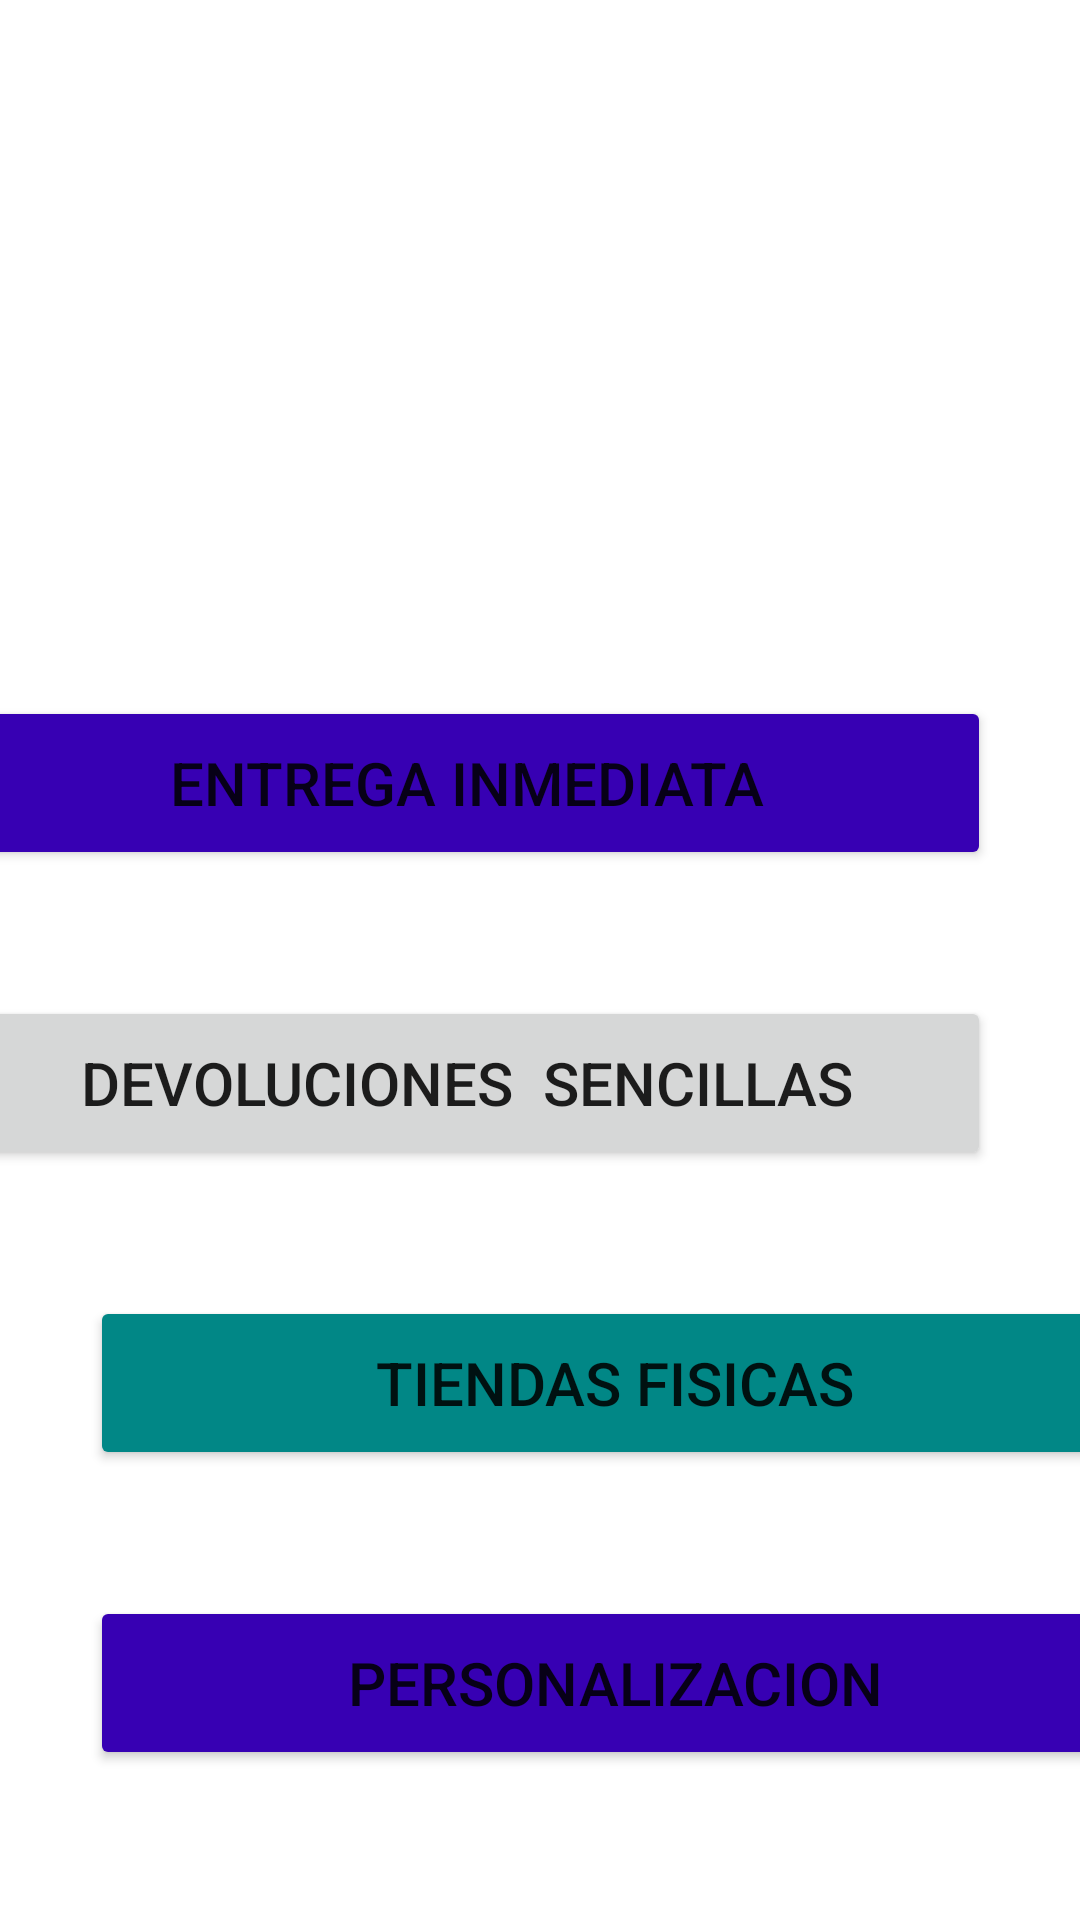

Produce the Android XML layout that renders to this screen, including the resource entries it uses.
<!-- AndroidManifest.xml: application theme Theme.TiendaDeChaquetas -->
<!-- res/layout/activity_main3.xml -->
<?xml version="1.0" encoding="utf-8"?>
<androidx.constraintlayout.widget.ConstraintLayout xmlns:android="http://schemas.android.com/apk/res/android"
    xmlns:app="http://schemas.android.com/apk/res-auto"
    xmlns:tools="http://schemas.android.com/tools"
    android:layout_width="match_parent"
    android:layout_height="match_parent"
    android:background="@color/white"
    tools:context=".MainActivity3">


    <ImageView
        android:id="@+id/imageView4"
        android:layout_width="336dp"
        android:layout_height="278dp"
        android:layout_marginEnd="36dp"
        android:layout_marginBottom="436dp"
        app:layout_constraintBottom_toBottomOf="parent"
        app:layout_constraintEnd_toEndOf="parent"
        app:srcCompat="@drawable/ic_logo8" />

    <Button
        android:id="@+id/button"
        android:layout_width="349dp"
        android:layout_height="58dp"
        android:layout_marginEnd="30dp"
        android:layout_marginBottom="350dp"
        android:backgroundTint="@color/design_default_color_primary_variant"
        android:text="ENTREGA INMEDIATA"
        android:textSize="20sp"
        app:layout_constraintBottom_toBottomOf="parent"
        app:layout_constraintEnd_toEndOf="parent" />

    <Button
        android:id="@+id/button2"
        android:layout_width="350dp"
        android:layout_height="58dp"
        android:layout_marginEnd="30dp"
        android:layout_marginBottom="250dp"
        android:text="DEVOLUCIONES  SENCILLAS"
        android:textSize="20sp"
        app:layout_constraintBottom_toBottomOf="parent"
        app:layout_constraintEnd_toEndOf="parent" />

    <Button
        android:id="@+id/button3"
        android:layout_width="350dp"
        android:layout_height="58dp"
        android:layout_marginStart="30dp"
        android:layout_marginBottom="150dp"
        android:backgroundTint="@color/teal_700"
        android:text="TIENDAS FISICAS"
        android:textSize="20sp"
        app:layout_constraintBottom_toBottomOf="parent"
        app:layout_constraintStart_toStartOf="parent" />

    <Button
        android:id="@+id/button4"
        android:layout_width="350dp"
        android:layout_height="58dp"
        android:layout_marginStart="30dp"
        android:layout_marginBottom="50dp"
        android:backgroundTint="@color/design_default_color_primary_variant"
        android:text="PERSONALIZACION"
        android:textSize="20sp"
        app:layout_constraintBottom_toBottomOf="parent"
        app:layout_constraintStart_toStartOf="parent" />

</androidx.constraintlayout.widget.ConstraintLayout>
<!-- resources referenced by this layout -->
<resources>
  <color name="teal_700">#FF018786</color>
  <color name="white">#FFFFFFFF</color>
  <style name="Theme.TiendaDeChaquetas" parent="Theme.MaterialComponents.DayNight.DarkActionBar">
          
          <item name="colorPrimary">@color/purple_500</item>
          <item name="colorPrimaryVariant">@color/purple_700</item>
          <item name="colorOnPrimary">@color/white</item>
          
          <item name="colorSecondary">@color/teal_200</item>
          <item name="colorSecondaryVariant">@color/teal_700</item>
          <item name="colorOnSecondary">@color/black</item>
          
          <item name="android:statusBarColor" tools:targetApi="l">?attr/colorPrimaryVariant</item>
          
      </style>
  <color name="purple_500">#ED1606</color>
  <color name="purple_700">#0C0C0C</color>
  <color name="teal_200">#FF03DAC5</color>
  <color name="black">#FF000000</color>
</resources>
